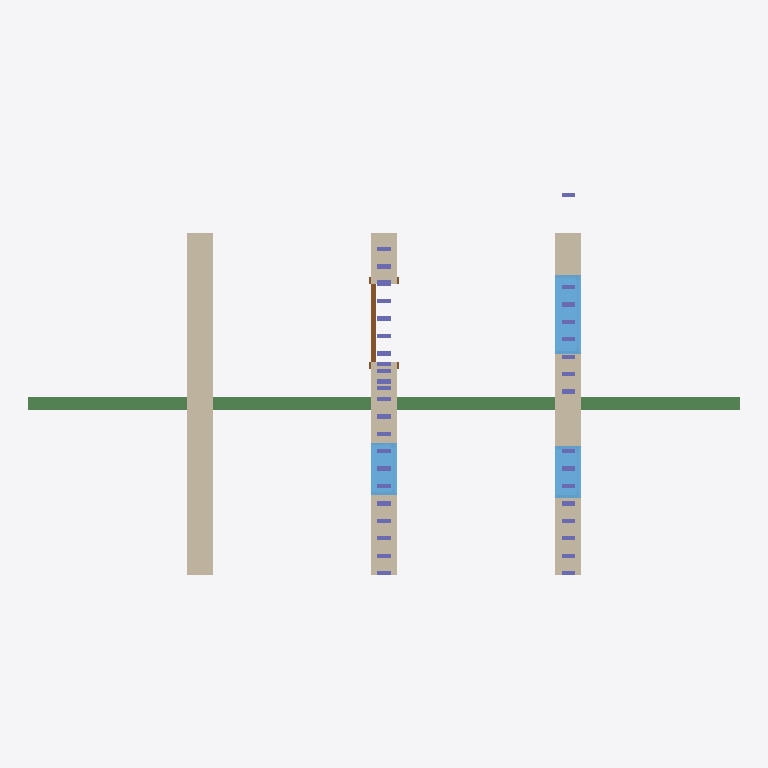
Plan cut of the same IFC building model at storey 'Level 1' (level 0.00 m, cut at 1.40 m), seen from above with north up, elements coloured by IFC class: 38 columns (violet), 3 walls (beige), 3 beams (green), 3 windows (light blue), 1 door (brown). Cut surfaces are drawn darker.
Extent 8.3 m × 4.5 m × 3.1 m (x, y, z). Storeys (1): Level 1 at 0.00 m. Elements (56): 39 IfcColumnStandardCase, 10 IfcBeamStandardCase, 3 IfcWallStandardCase, 3 IfcWindow, 1 IfcDoor.

HEADER;
FILE_DESCRIPTION((''),'2;1');
FILE_NAME('','2018-05-30T18:14:53',(''),(''),'Xbim File Processor version 4.0.0.0','Xbim version 4.0.0.0','');
FILE_SCHEMA(('IFC4'));
ENDSEC;
DATA;
#94=IFCPROJECT('2YGsmhohj5xfsMzY1I0trJ',#42,'0001',$,$,'Project Name','Project Status',(#83,#91),#78);
#1139=IFCSITE('2YGsmhohj5xfsMzY1I0trH',#42,'Default',$,'',#1138,$,$,.ELEMENT.,$,$,$,$,$);
#104=IFCBUILDING('2YGsmhohj5xfsMzY1I0trI',#42,'',$,$,#32,$,'',.ELEMENT.,$,$,$);
#113=IFCBUILDINGSTOREY('2YGsmhohj5xfsMzY2j$8EK',#42,'Level 1',$,$,#111,$,'Level 1',.ELEMENT.,0.0);
#155=IFCWALLSTANDARDCASE('1tYrTtExH1xREQ8WFH__MQ',#42,'Basic Wall:Generic - 300mm:309100',$,'Basic Wall:Generic - 300mm:6291',#124,#151,'309100',$);
#360=IFCWALLSTANDARDCASE('1tYrTtExH1xREQ8WFH__gT',#42,'Basic Wall:Generic - 300mm:309355',$,'Basic Wall:Generic - 300mm:6291',#340,#358,'309355',$);
#298=IFCWALLSTANDARDCASE('1tYrTtExH1xREQ8WFH__Ka',#42,'Basic Wall:Generic - 300mm:309202',$,'Basic Wall:Generic - 300mm:6291',#278,#296,'309202',$);
#8075=IFCBEAMSTANDARDCASE('2IeW08Ljv538nttMTEM$X0',#7979,$,$,'wood-Sill',#8077,#8087,$,.JOIST.);
#8568=IFCBEAMSTANDARDCASE('1VNmxgNQP3gBvGPCIRU4n3',#7979,$,$,'wood-Sill',#8570,#8580,$,.JOIST.);
#8109=IFCBEAMSTANDARDCASE('2iiknRwG52yhre3vVcWtZ_',#7979,$,$,'wood-Sill',#8111,#8121,$,.JOIST.);
#1057=IFCWINDOW('1tYrTtExH1xREQ8WFH__jf',#42,'M_Fixed:0915 x 1830mm:309663',$,'0915 x 1830mm',#1428,#1051,'309663',1.83,0.915,$,$,$);
#895=IFCWINDOW('1tYrTtExH1xREQ8WFH__kF',#42,'M_Fixed:0610 x 1830mm:309625',$,'0610 x 1830mm',#1402,#889,'309625',1.83,0.61,$,$,$);
#801=IFCWINDOW('1tYrTtExH1xREQ8WFH__kw',#42,'M_Fixed:0610 x 1830mm:309580',$,'0610 x 1830mm',#1374,#795,'309580',1.83,0.61,$,$,$);
#560=IFCDOOR('1tYrTtExH1xREQ8WFH__ex',#42,'M_Single-Flush:0915 x 2134mm:309453',$,'0915 x 2134mm',#1348,#554,'309453',2.134,0.915,$,$,$);
#8194=IFCCOLUMNSTANDARDCASE('2j$wmHaTjDgujm$aCpdDlM',#7979,$,$,$,#8196,#8206,$,.COLUMN.);
#8228=IFCCOLUMNSTANDARDCASE('3IdT27xob84AW6gZ_Z3xBV',#7979,$,$,$,#8230,#8240,$,.COLUMN.);
#8279=IFCCOLUMNSTANDARDCASE('2d_HF$5Rr1VPHmEWaxKk9V',#7979,$,$,$,#8281,#8291,$,.COLUMN.);
#8313=IFCCOLUMNSTANDARDCASE('07W5tXt$r4EAee8ZG02$3Z',#7979,$,$,$,#8315,#8325,$,.COLUMN.);
#8381=IFCCOLUMNSTANDARDCASE('2r3mQjRgv1suy7Qk2_VefF',#7979,$,$,$,#8383,#8393,$,.COLUMN.);
#8415=IFCCOLUMNSTANDARDCASE('26ToBceij5zwKdaE2E5Phd',#7979,$,$,$,#8417,#8427,$,.COLUMN.);
#8466=IFCCOLUMNSTANDARDCASE('03JgcFlAzCseHVyfCSCgiP',#7979,$,$,$,#8468,#8478,$,.COLUMN.);
#8653=IFCCOLUMNSTANDARDCASE('08GRGNMQH1BuKXO8baifb7',#7979,$,$,$,#8655,#8665,$,.COLUMN.);
#8687=IFCCOLUMNSTANDARDCASE('1SRQinmxvFe8mydCngrNHk',#7979,$,$,$,#8689,#8699,$,.COLUMN.);
#8738=IFCCOLUMNSTANDARDCASE('3Kh9xu6ZHFRQTTsJiwA5hq',#7979,$,$,$,#8740,#8750,$,.COLUMN.);
#8823=IFCCOLUMNSTANDARDCASE('1gZVMcH4XBuOb2AS4Rvyy7',#7979,$,$,$,#8825,#8835,$,.COLUMN.);
#8126=IFCCOLUMNSTANDARDCASE('0AjJJVmZT308QIJEla1Y4d',#7979,$,$,$,#8128,#8138,$,.COLUMN.);
#8160=IFCCOLUMNSTANDARDCASE('094xTw3fLF5eHg54aLEOzb',#7979,$,$,$,#8162,#8172,$,.COLUMN.);
#8143=IFCCOLUMNSTANDARDCASE('0Q09d9S6b5C8L$beG68861',#7979,$,$,$,#8145,#8155,$,.COLUMN.);
#8177=IFCCOLUMNSTANDARDCASE('1Z4GMBK7vF4QvQm8S8$TDJ',#7979,$,$,$,#8179,#8189,$,.COLUMN.);
#8211=IFCCOLUMNSTANDARDCASE('0TAbvb8Jj9T9ZD4auFz2V6',#7979,$,$,$,#8213,#8223,$,.COLUMN.);
#8245=IFCCOLUMNSTANDARDCASE('0_s2W6c9v0B9nBOoUdzddG',#7979,$,$,$,#8247,#8257,$,.COLUMN.);
#8262=IFCCOLUMNSTANDARDCASE('1ftrgzZzTFDfDg3lP4GGpc',#7979,$,$,$,#8264,#8274,$,.COLUMN.);
#8296=IFCCOLUMNSTANDARDCASE('1ttkoccGH3vuyvGQSO3hoR',#7979,$,$,$,#8298,#8308,$,.COLUMN.);
#8330=IFCCOLUMNSTANDARDCASE('3d9uaGwoXDWhT$msXfTVDB',#7979,$,$,$,#8332,#8342,$,.COLUMN.);
#8347=IFCCOLUMNSTANDARDCASE('21cUNU3fXCK8368KZRVboW',#7979,$,$,$,#8349,#8359,$,.COLUMN.);
#8364=IFCCOLUMNSTANDARDCASE('32HicK$qz1LurmIHOKM9TV',#7979,$,$,$,#8366,#8376,$,.COLUMN.);
#8398=IFCCOLUMNSTANDARDCASE('3tA_GuhFT8APtG_K6dOZNw',#7979,$,$,$,#8400,#8410,$,.COLUMN.);
#8432=IFCCOLUMNSTANDARDCASE('3cvnLwMiH0Efn87uvgSXRx',#7979,$,$,$,#8434,#8444,$,.COLUMN.);
#8449=IFCCOLUMNSTANDARDCASE('0zenabxNrCBwabJ3Iz2dRS',#7979,$,$,$,#8451,#8461,$,.COLUMN.);
#8483=IFCCOLUMNSTANDARDCASE('2uh76MlZ98mfvdvDQaov1S',#7979,$,$,$,#8485,#8495,$,.COLUMN.);
#8585=IFCCOLUMNSTANDARDCASE('2OCMAvs3bBQuF$hkK6tPe4',#7979,$,$,$,#8587,#8597,$,.COLUMN.);
#8602=IFCCOLUMNSTANDARDCASE('3WBHjS99f31B_ydQpBkU9j',#7979,$,$,$,#8604,#8614,$,.COLUMN.);
#8619=IFCCOLUMNSTANDARDCASE('3dvODvk0z85xoIRZB_jnL5',#7979,$,$,$,#8621,#8631,$,.COLUMN.);
#8636=IFCCOLUMNSTANDARDCASE('2YjgudpujCYOBXF8X9HGNv',#7979,$,$,$,#8638,#8648,$,.COLUMN.);
#8670=IFCCOLUMNSTANDARDCASE('21UQmj8cv2L8uOVoUraJiE',#7979,$,$,$,#8672,#8682,$,.COLUMN.);
#8704=IFCCOLUMNSTANDARDCASE('3ECNKB4cz8lxz75zcRQDNt',#7979,$,$,$,#8706,#8716,$,.COLUMN.);
#8721=IFCCOLUMNSTANDARDCASE('0JYjMJNvXBzunN1SBrMr9e',#7979,$,$,$,#8723,#8733,$,.COLUMN.);
#8755=IFCCOLUMNSTANDARDCASE('1eKf217Iv7dAl1rVUiA80p',#7979,$,$,$,#8757,#8767,$,.COLUMN.);
#8772=IFCCOLUMNSTANDARDCASE('2Hf6Htrqn6hg0auIHzBeqK',#7979,$,$,$,#8774,#8784,$,.COLUMN.);
#8789=IFCCOLUMNSTANDARDCASE('1sau32qC5AxwJSi4_YS17d',#7979,$,$,$,#8791,#8801,$,.COLUMN.);
#8806=IFCCOLUMNSTANDARDCASE('0tfy_3vyvCvxOuMqtscM$4',#7979,$,$,$,#8808,#8818,$,.COLUMN.);
#8840=IFCCOLUMNSTANDARDCASE('2g61a2qkj3Cu7X8YvhiRVc',#7979,$,$,$,#8842,#8852,$,.COLUMN.);
ENDSEC;